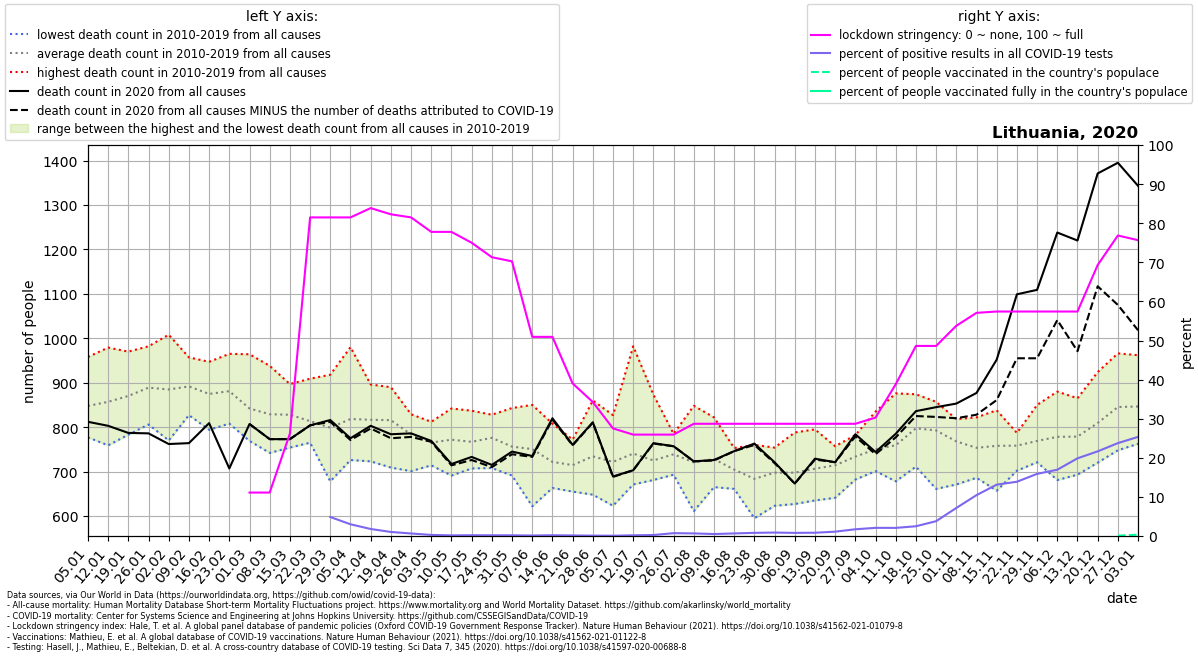

Source data for this figure (header and first rows):
location, date, time, time_unit, deaths_2010_all_ages, deaths_2011_all_ages, deaths_2012_all_ages, deaths_2013_all_ages, deaths_2014_all_ages, deaths_2015_all_ages, deaths_2016_all_ages, deaths_2017_all_ages, deaths_2018_all_ages, deaths_2019_all_ages, deaths_2020_all_ages, deaths_2021_all_ages, new_deaths, new_cases_smoothed, new_tests_smoothed, stringency_index, people_vaccinated, people_fully_vaccinated, population, positive_test_percent
Lithuania, 2020-01-05, 1, weekly, 808.0, 872.0, 835.0, 870.0, 777.0, 844.0, 845.0, 958.0, 826.0, 842.0, 812.0, 1179, , , , , , , , 
Lithuania, 2020-01-12, 2, weekly, 876.0, 820.0, 835.0, 911.0, 759.0, 827.0, 896.0, 979.0, 788.0, 878.0, 803.0, 1174, , , , , , , , 
Lithuania, 2020-01-19, 3, weekly, 819.0, 828.0, 783.0, 881.0, 791.0, 905.0, 936.0, 970.0, 879.0, 910.0, 787.0, 1082, , , , , , , , 
Lithuania, 2020-01-26, 4, weekly, 902.0, 806.0, 806.0, 974.0, 845.0, 853.0, 906.0, 953.0, 862.0, 982.0, 786.0, 1083, , , , , , , , 
Lithuania, 2020-02-02, 5, weekly, 874.0, 806.0, 832.0, 1008, 770.0, 881.0, 913.0, 958.0, 911.0, 895.0, 762.0, 963.0, , , , , , , , 
Lithuania, 2020-02-09, 6, weekly, 827.0, 858.0, 878.0, 934.0, 922.0, 873.0, 891.0, 923.0, 957.0, 854.0, 764.0, 983.0, , , , , , , , 
Lithuania, 2020-02-16, 7, weekly, 861.0, 879.0, 906.0, 926.0, 794.0, 921.0, 836.0, 877.0, 947.0, 800.0, 809.0, 917.0, , , , , , , , 
Lithuania, 2020-02-23, 8, weekly, 844.0, 907.0, 849.0, 921.0, 808.0, 918.0, 862.0, 905.0, 965.0, 831.0, 707.0, 774.0, , , , , , , , 
Lithuania, 2020-03-01, 9, weekly, 789.0, 843.0, 829.0, 867.0, 769.0, 922.0, 826.0, 828.0, 964.0, 783.0, 807.0, 853.0, 0.0, , , 11.11, , , 2689862, 
Lithuania, 2020-03-08, 10, weekly, 877.0, 938.0, 742.0, 751.0, 775.0, 911.0, 820.0, 790.0, 903.0, 783.0, 773.0, 893.0, 0.0, 0.0715, , 11.11, , , 2689862, 
Lithuania, 2020-03-15, 11, weekly, 755.0, 897.0, 821.0, 887.0, 822.0, 896.0, 826.0, 763.0, 858.0, 754.0, 773.0, 814.0, 0.0, 0.4083, , 26.19, , , 2689862, 
Lithuania, 2020-03-22, 12, weekly, 789.0, 825.0, 782.0, 852.0, 865.0, 909.0, 766.0, 765.0, 802.0, 780.0, 804.0, 822.0, 0.0, 6, , 81.48, , , 2689862, 
Lithuania, 2020-03-29, 13, weekly, 757.0, 776.0, 770.0, 918.0, 834.0, 859.0, 824.0, 771.0, 800.0, 678.0, 816.0, 761.0, 4.0, 29.65, 610.7, 81.48, , , 2689862, 4.856
Lithuania, 2020-04-05, 14, weekly, 791.0, 860.0, 760.0, 980.0, 814.0, 849.0, 790.0, 757.0, 856.0, 726.0, 775.0, 883.0, 4.0, 45.69, 1523, 81.48, , , 2689862, 2.999
Lithuania, 2020-04-12, 15, weekly, 797.0, 845.0, 864.0, 896.0, 819.0, 867.0, 804.0, 761.0, 790.0, 723.0, 803.0, 834.0, 6.0, 40.27, 2246, 83.86, , , 2689862, 1.793
Lithuania, 2020-04-19, 16, weekly, 790.0, 866.0, 871.0, 852.0, 852.0, 890.0, 793.0, 749.0, 785.0, 709.0, 784.0, 859.0, 9.0, 25.96, 2513, 82.27, , , 2689862, 1.033
Lithuania, 2020-04-26, 17, weekly, 829.0, 792.0, 784.0, 817.0, 799.0, 791.0, 773.0, 778.0, 701.0, 773.0, 786.0, 810.0, 8.0, 32.06, 4986, 81.48, , , 2689862, 0.643
Lithuania, 2020-05-03, 18, weekly, 754.0, 761.0, 812.0, 807.0, 774.0, 783.0, 767.0, 742.0, 739.0, 714.0, 769.0, 873.0, 2.0, 15.45, 5565, 77.78, , , 2689862, 0.2776
Lithuania, 2020-05-10, 19, weekly, 842.0, 805.0, 720.0, 810.0, 726.0, 796.0, 757.0, 793.0, 777.0, 691.0, 717.0, 854.0, 3.0, 8.735, 5536, 77.78, , , 2689862, 0.1578
Lithuania, 2020-05-17, 20, weekly, 837.0, 792.0, 775.0, 831.0, 754.0, 763.0, 723.0, 762.0, 726.0, 707.0, 733.0, 826.0, 7.0, 11.59, 6103, 75.0, , , 2689862, 0.1899
Lithuania, 2020-05-24, 21, weekly, 734.0, 776.0, 802.0, 737.0, 828.0, 802.0, 813.0, 771.0, 708.0, 788.0, 715.0, 807.0, 5.0, 10.78, 5877, 71.3, , , 2689862, 0.1833
Lithuania, 2020-05-31, 22, weekly, 819.0, 786.0, 737.0, 764.0, 703.0, 780.0, 843.0, 691.0, 730.0, 708.0, 745.0, 815.0, 6.0, 8.612, 4880, 70.24, , , 2689862, 0.1765
Lithuania, 2020-06-07, 23, weekly, 771.0, 836.0, 777.0, 741.0, 671.0, 850.0, 727.0, 723.0, 622.0, 788.0, 735.0, 805.0, 2.0, 5.633, 4650, 50.93, , , 2689862, 0.1211
Lithuania, 2020-06-14, 24, weekly, 738.0, 743.0, 808.0, 663.0, 708.0, 740.0, 664.0, 703.0, 688.0, 763.0, 820.0, 800.0, 3.0, 7.694, 4081, 50.93, , , 2689862, 0.1885
Lithuania, 2020-06-21, 25, weekly, 772.0, 665.0, 741.0, 758.0, 655.0, 749.0, 760.0, 723.0, 662.0, 660.0, 760.0, 910.0, 1.0, 5.633, 4059, 39.02, , , 2689862, 0.1388
Lithuania, 2020-06-28, 26, weekly, 742.0, 739.0, 705.0, 754.0, 758.0, 691.0, 860.0, 700.0, 648.0, 746.0, 811.0, 682.0, 1.0, 3.143, 3534, 34.26, , , 2689862, 0.08893
Lithuania, 2020-07-05, 27, weekly, 798.0, 714.0, 747.0, 703.0, 773.0, 827.0, 688.0, 668.0, 623.0, 677.0, 689.0, 815.0, 1.0, 2.469, 3526, 27.52, , , 2689862, 0.07003
Lithuania, 2020-07-12, 28, weekly, 982.0, 759.0, 726.0, 689.0, 739.0, 762.0, 675.0, 711.0, 691.0, 671.0, 703.0, 859.0, 0.0, 4.49, 2570, 25.93, , , 2689862, 0.1747
Lithuania, 2020-07-19, 29, weekly, 873.0, 759.0, 713.0, 690.0, 693.0, 689.0, 723.0, 697.0, 733.0, 681.0, 764.0, 686.0, 1.0, 6.367, 2566, 25.93, , , 2689862, 0.2482
Lithuania, 2020-07-26, 30, weekly, 736.0, 693.0, 750.0, 738.0, 777.0, 723.0, 785.0, 741.0, 719.0, 727.0, 757.0, 736.0, 0.0, 10.22, 1416, 25.93, , , 2689862, 0.7223
Lithuania, 2020-08-02, 31, weekly, 741.0, 650.0, 742.0, 745.0, 848.0, 727.0, 690.0, 647.0, 807.0, 611.0, 723.0, 711.0, 0.0, 12.65, 1910, 28.7, , , 2689862, 0.6626
Lithuania, 2020-08-09, 32, weekly, 762.0, 704.0, 671.0, 767.0, 783.0, 822.0, 665.0, 707.0, 736.0, 665.0, 726.0, 772.0, 1.0, 16.8, 3363, 28.7, , , 2689862, 0.4995
Lithuania, 2020-08-16, 33, weekly, 748.0, 717.0, 715.0, 670.0, 708.0, 753.0, 715.0, 680.0, 678.0, 661.0, 746.0, 799.0, 0.0, 22.14, 3367, 28.7, , , 2689862, 0.6576
Lithuania, 2020-08-23, 34, weekly, 695.0, 709.0, 711.0, 645.0, 691.0, 657.0, 760.0, 595.0, 694.0, 680.0, 763.0, 777.0, 3.0, 28.27, 3513, 28.7, , , 2689862, 0.8047
Lithuania, 2020-08-30, 35, weekly, 754.0, 637.0, 709.0, 686.0, 683.0, 704.0, 735.0, 728.0, 623.0, 715.0, 721.0, 762.0, 2.0, 33.76, 3841, 28.7, , , 2689862, 0.8787
Lithuania, 2020-09-06, 36, weekly, 788.0, 687.0, 671.0, 717.0, 730.0, 697.0, 709.0, 688.0, 627.0, 662.0, 673.0, 852.0, 0.0, 31.02, 3903, 28.7, , , 2689862, 0.7949
Lithuania, 2020-09-13, 37, weekly, 795.0, 760.0, 739.0, 744.0, 760.0, 654.0, 653.0, 679.0, 645.0, 635.0, 729.0, 873.0, 2.0, 32.14, 3849, 28.7, , , 2689862, 0.8352
Lithuania, 2020-09-20, 38, weekly, 757.0, 741.0, 728.0, 708.0, 730.0, 733.0, 732.0, 714.0, 658.0, 641.0, 721.0, 963.0, 0.0, 45.63, 4132, 28.7, , , 2689862, 1.104
Lithuania, 2020-09-27, 39, weekly, 769.0, 774.0, 704.0, 782.0, 725.0, 726.0, 743.0, 723.0, 682.0, 708.0, 784.0, 1004, 5.0, 78.33, 4549, 28.7, , , 2689862, 1.722
Lithuania, 2020-10-04, 40, weekly, 835.0, 719.0, 760.0, 773.0, 732.0, 741.0, 760.0, 768.0, 701.0, 714.0, 744.0, 994.0, 5.0, 106.6, 5114, 30.29, , , 2689862, 2.085
Lithuania, 2020-10-11, 41, weekly, 876.0, 758.0, 725.0, 811.0, 740.0, 738.0, 795.0, 742.0, 729.0, 678.0, 785.0, 1070, 8.0, 118.6, 5725, 38.82, , , 2689862, 2.072
Lithuania, 2020-10-18, 42, weekly, 874.0, 799.0, 822.0, 798.0, 792.0, 859.0, 814.0, 773.0, 711.0, 732.0, 836.0, , 11.0, 165.2, 6626, 48.61, , , 2689862, 2.493
Lithuania, 2020-10-25, 43, weekly, 816.0, 827.0, 820.0, 775.0, 829.0, 857.0, 810.0, 777.0, 753.0, 661.0, 845.0, , 22.0, 281, 7414, 48.61, , , 2689862, 3.791
Lithuania, 2020-11-01, 44, weekly, 781.0, 740.0, 809.0, 766.0, 818.0, 806.0, 794.0, 788.0, 706.0, 671.0, 853.0, , 33.0, 621.8, 8668, 53.77, , , 2689862, 7.174
Lithuania, 2020-11-08, 45, weekly, 810.0, 777.0, 759.0, 731.0, 759.0, 739.0, 822.0, 732.0, 686.0, 720.0, 877.0, , 49.0, 964.1, 9223, 57.07, , , 2689862, 10.45
Lithuania, 2020-11-15, 46, weekly, 759.0, 838.0, 801.0, 735.0, 708.0, 815.0, 802.0, 784.0, 681.0, 657.0, 952.0, , 91.0, 1454, 11066, 57.41, , , 2689862, 13.13
Lithuania, 2020-11-22, 47, weekly, 776.0, 771.0, 759.0, 758.0, 787.0, 757.0, 776.0, 770.0, 727.0, 702.0, 1099, , 144.0, 1552, 11185, 57.41, , , 2689862, 13.87
Lithuania, 2020-11-29, 48, weekly, 850.0, 801.0, 787.0, 749.0, 753.0, 761.0, 752.0, 721.0, 741.0, 774.0, 1109, , 154.0, 1859, 11695, 57.41, , , 2689862, 15.89
Lithuania, 2020-12-06, 49, weekly, 880.0, 779.0, 750.0, 749.0, 772.0, 786.0, 752.0, 790.0, 843.0, 681.0, 1238, , 197.0, 1935, 11417, 57.41, , , 2689862, 16.95
Lithuania, 2020-12-13, 50, weekly, 865.0, 809.0, 838.0, 764.0, 787.0, 773.0, 759.0, 693.0, 773.0, 726.0, 1220, , 249.0, 2379, 11977, 57.41, , , 2689862, 19.87
Lithuania, 2020-12-20, 51, weekly, 879.0, 821.0, 924.0, 781.0, 775.0, 786.0, 856.0, 781.0, 770.0, 720.0, 1371, , 254.0, 2778, 12834, 69.31, , , 2689862, 21.65
Lithuania, 2020-12-27, 52, weekly, 877.0, 840.0, 966.0, 822.0, 836.0, 870.0, 873.0, 800.0, 821.0, 748.0, 1395, , 320.0, 2897, 12195, 76.85, 2417, , 2689862, 23.75
Lithuania, 2021-01-03, 53, weekly, , , , , , , , , , , 1343, , 325.0, 2530, 9980, 75.66, 8879, , 2689862, 25.35
